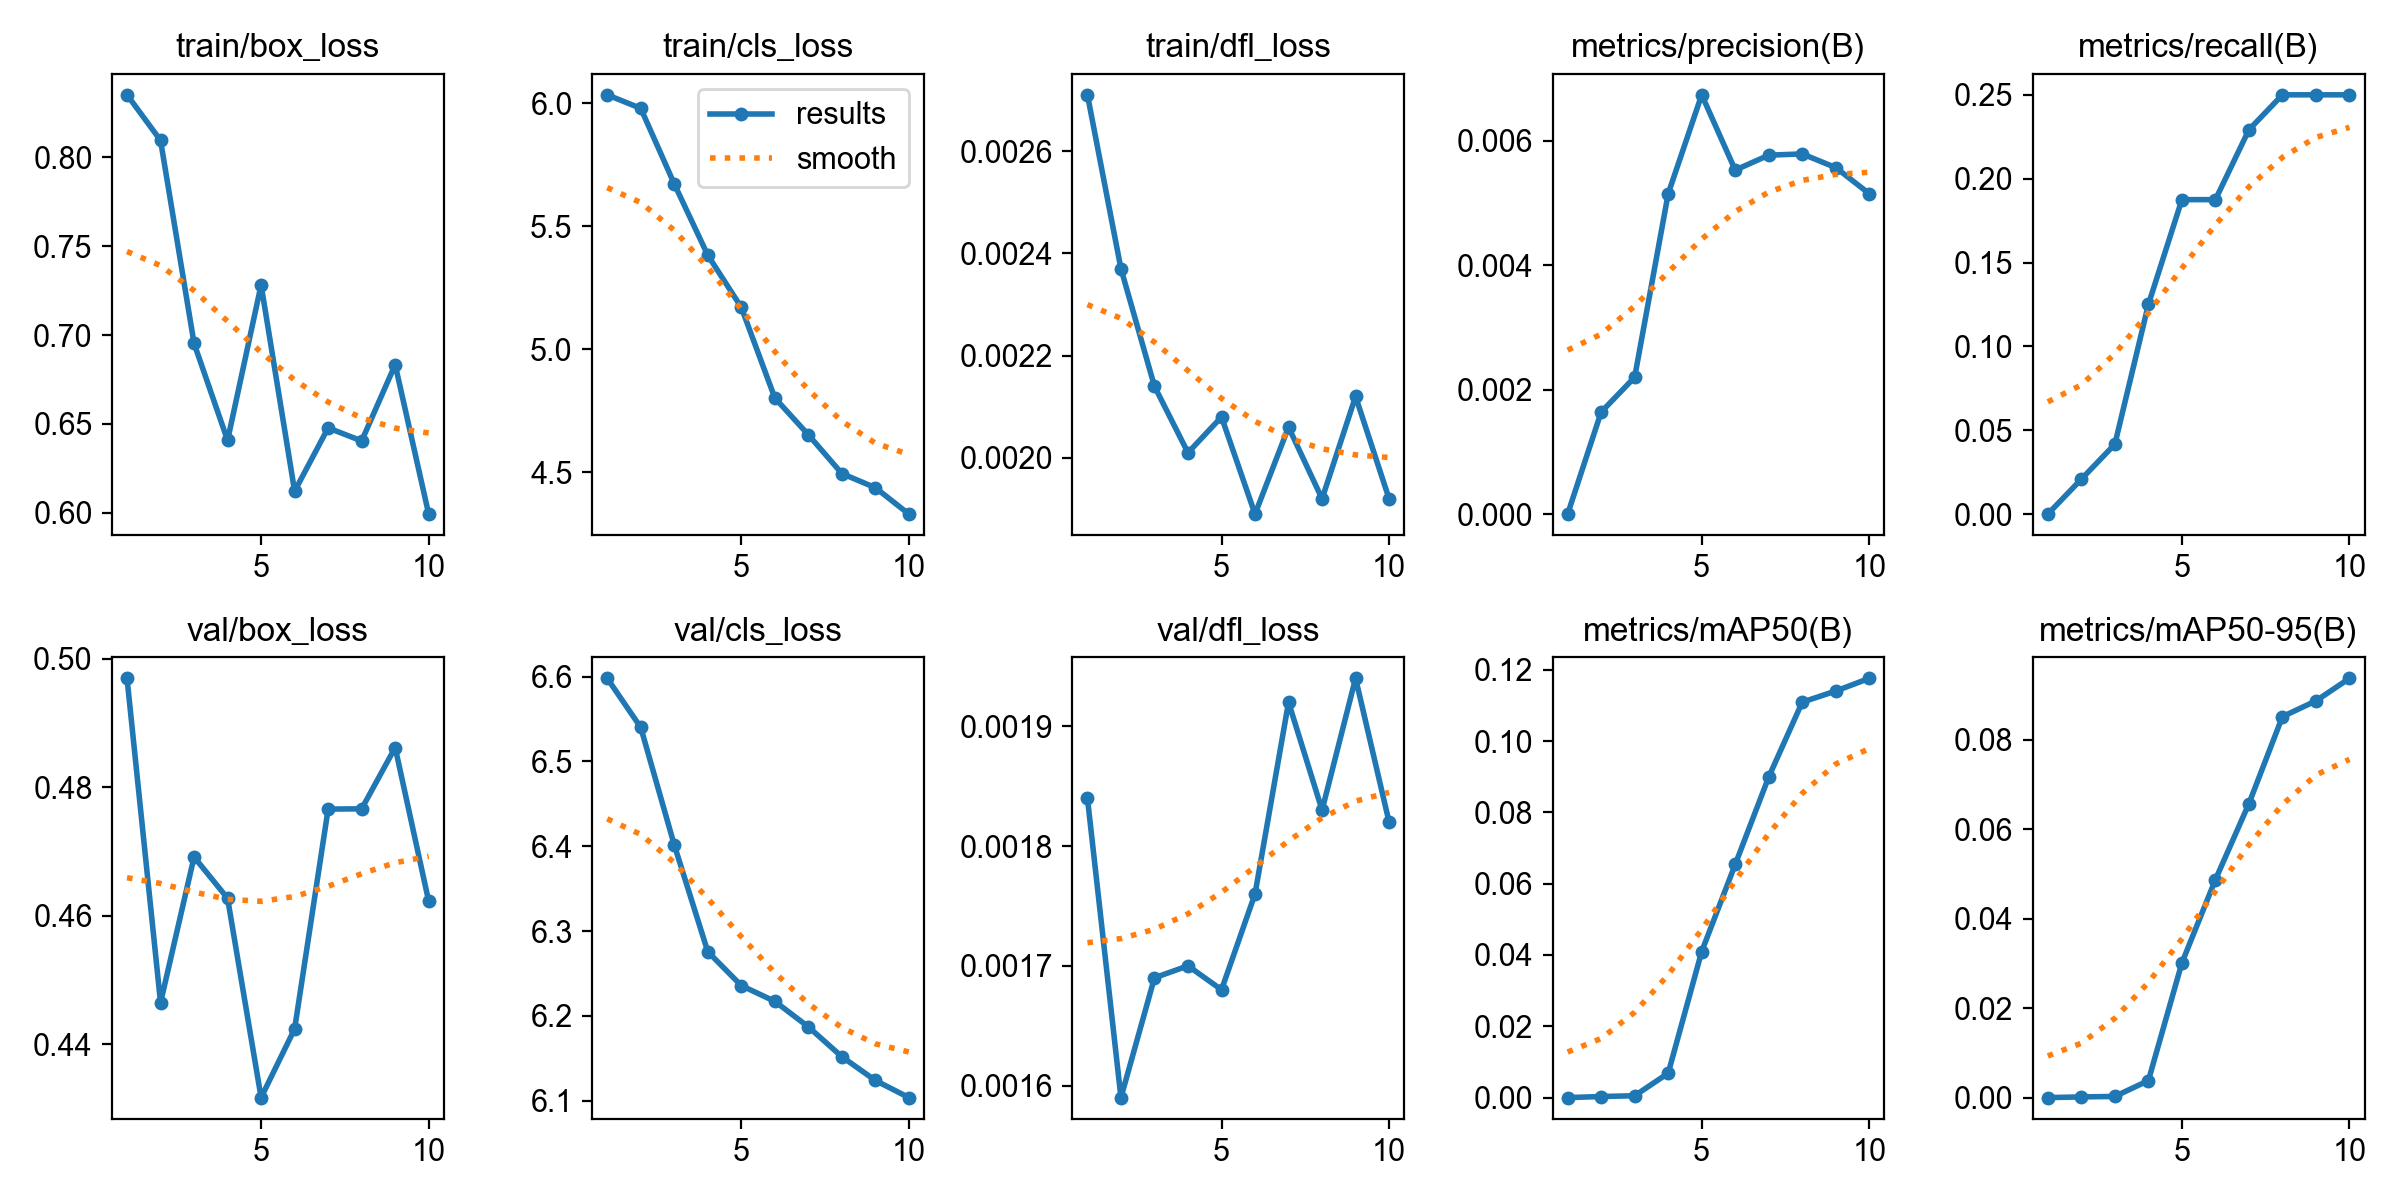

The file beside this chart, header and first rows:
epoch, time, train/box_loss, train/cls_loss, train/dfl_loss, metrics/precision(B), metrics/recall(B), metrics/mAP50(B), metrics/mAP50-95(B), val/box_loss, val/cls_loss, val/dfl_loss, lr/pg0, lr/pg1, lr/pg2
1, 23.4, 0.8353, 6.035, 0.00271, 0, 0, 0, 0, 0.497, 6.598, 0.00184, 3.333e-05, 3.333e-05, 3.333e-05
2, 41.96, 0.8096, 5.98, 0.00237, 0.00164, 0.02083, 0.0003, 0.00015, 0.4465, 6.54, 0.00159, 7.00708e-05, 7.00708e-05, 7.00708e-05
3, 60.83, 0.6954, 5.673, 0.00214, 0.0022, 0.04167, 0.00052, 0.00026, 0.4691, 6.402, 0.00169, 9.80124e-05, 9.80124e-05, 9.80124e-05
4, 79.46, 0.6408, 5.383, 0.00201, 0.00515, 0.125, 0.00684, 0.0038, 0.4627, 6.276, 0.0017, 0.0001172, 0.0001172, 0.0001172
5, 97.3, 0.7282, 5.171, 0.00208, 0.00674, 0.1875, 0.04098, 0.03011, 0.4317, 6.236, 0.00168, 0.0001275, 0.0001275, 0.0001275
6, 115.9, 0.6122, 4.802, 0.00189, 0.00553, 0.1875, 0.06541, 0.04871, 0.4424, 6.217, 0.00176, 0.000129, 0.000129, 0.000129
7, 134.1, 0.6478, 4.653, 0.00206, 0.00577, 0.2292, 0.08993, 0.06572, 0.4766, 6.187, 0.00192, 0.0001218, 0.0001218, 0.0001218
8, 151.9, 0.6404, 4.495, 0.00192, 0.00579, 0.25, 0.1109, 0.08516, 0.4766, 6.152, 0.00183, 0.0001057, 0.0001057, 0.0001057
9, 170.1, 0.6834, 4.437, 0.00212, 0.00557, 0.25, 0.114, 0.08868, 0.4862, 6.124, 0.00194, 8.08808e-05, 8.08808e-05, 8.08808e-05
10, 188.5, 0.5993, 4.33, 0.00192, 0.00515, 0.25, 0.1176, 0.09372, 0.4622, 6.104, 0.00182, 4.72286e-05, 4.72286e-05, 4.72286e-05
